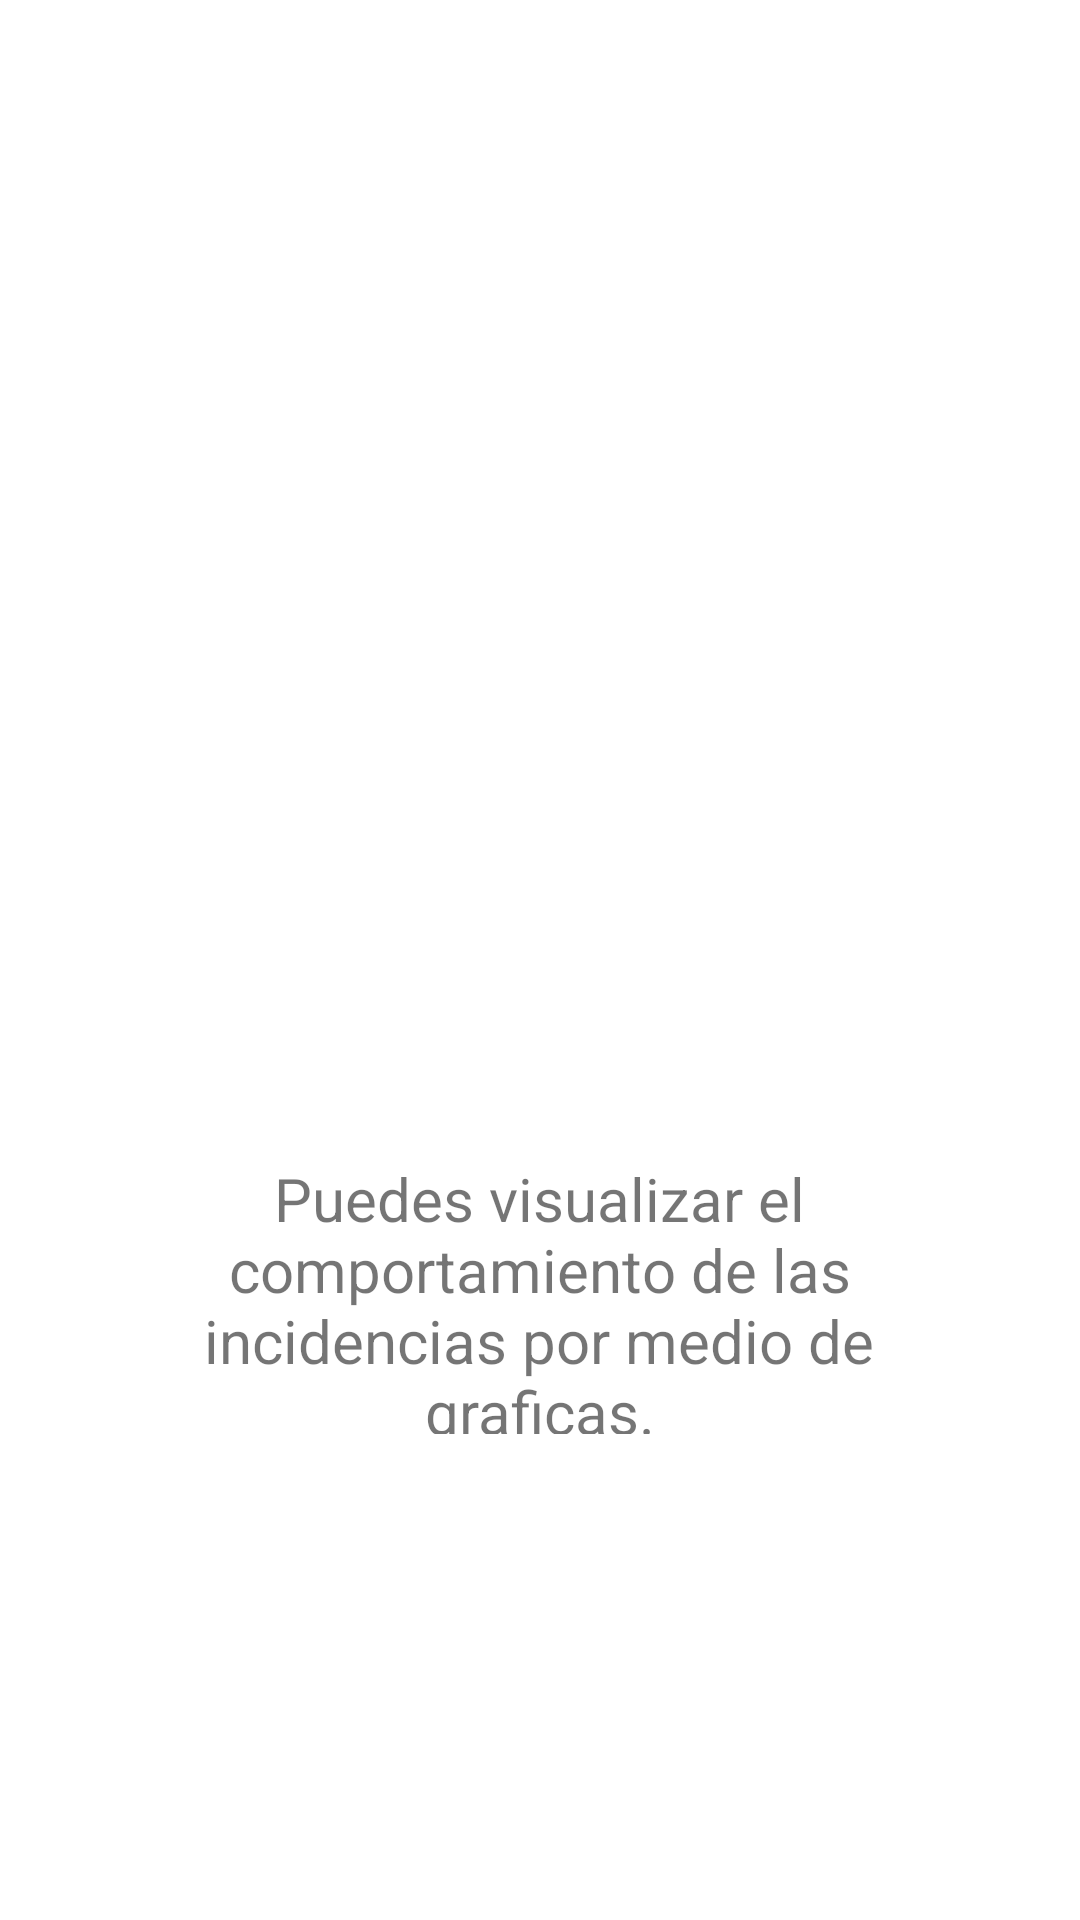

Layout XML and referenced resources for this Android screen:
<!-- AndroidManifest.xml: application theme Theme.SITEAPP -->
<!-- res/layout/fragment_fr_step3.xml -->
<?xml version="1.0" encoding="utf-8"?>
<androidx.constraintlayout.widget.ConstraintLayout xmlns:android="http://schemas.android.com/apk/res/android"
    xmlns:app="http://schemas.android.com/apk/res-auto"
    xmlns:tools="http://schemas.android.com/tools"
    android:id="@+id/frameLayout11"
    android:layout_width="match_parent"
    android:layout_height="match_parent"
    tools:context=".frStep3">

    <ImageView
        android:id="@+id/icon03"
        android:layout_width="330dp"
        android:layout_height="302dp"
        android:layout_alignParentStart="true"
        android:layout_centerVertical="true"
        android:layout_gravity="center"
        android:layout_marginTop="68dp"
        android:paddingLeft="14dp"
        android:paddingRight="14dp"
        android:src="@drawable/ic_analytics_black_24dp"
        app:layout_constraintEnd_toEndOf="parent"
        app:layout_constraintHorizontal_bias="0.493"
        app:layout_constraintStart_toStartOf="parent"
        app:layout_constraintTop_toTopOf="parent"
        tools:ignore="MissingConstraints" />

    <TextView
        android:id="@+id/txvbo03"
        android:layout_width="282dp"
        android:layout_height="92dp"
        android:layout_marginTop="16dp"
        android:gravity="center"
        android:text="Puedes visualizar el comportamiento de las incidencias por medio de graficas."
        android:textSize="20sp"
        app:layout_constraintBottom_toBottomOf="parent"
        app:layout_constraintEnd_toEndOf="parent"
        app:layout_constraintHorizontal_bias="0.496"
        app:layout_constraintStart_toStartOf="parent"
        app:layout_constraintTop_toBottomOf="@+id/icon03"
        app:layout_constraintVertical_bias="0.0" />
</androidx.constraintlayout.widget.ConstraintLayout>
<!-- resources referenced by this layout -->
<resources>
  <style name="Theme.SITEAPP" parent="Theme.MaterialComponents.DayNight.DarkActionBar">
          
          <item name="colorPrimary">#72A9D5</item>
          <item name="colorPrimaryVariant">@color/purple_700</item>
          <item name="colorOnPrimary">@color/white</item>
          
          <item name="colorSecondary">@color/teal_200</item>
          <item name="colorSecondaryVariant">@color/teal_700</item>
          <item name="colorOnSecondary">@color/black</item>
          
          <item name="android:statusBarColor" tools:targetApi="l">?attr/colorPrimaryVariant</item>
          
  
  
  
      </style>
  <!-- not gathered from this repository: default colours our renderer supplied (Android Studio template values) -->
  <color name="purple_700">#FF3700B3</color>
  <color name="teal_200">#FF03DAC5</color>
  <color name="teal_700">#FF018786</color>
  <color name="black">#FF000000</color>
  <color name="white">#FFFFFFFF</color>
</resources>
